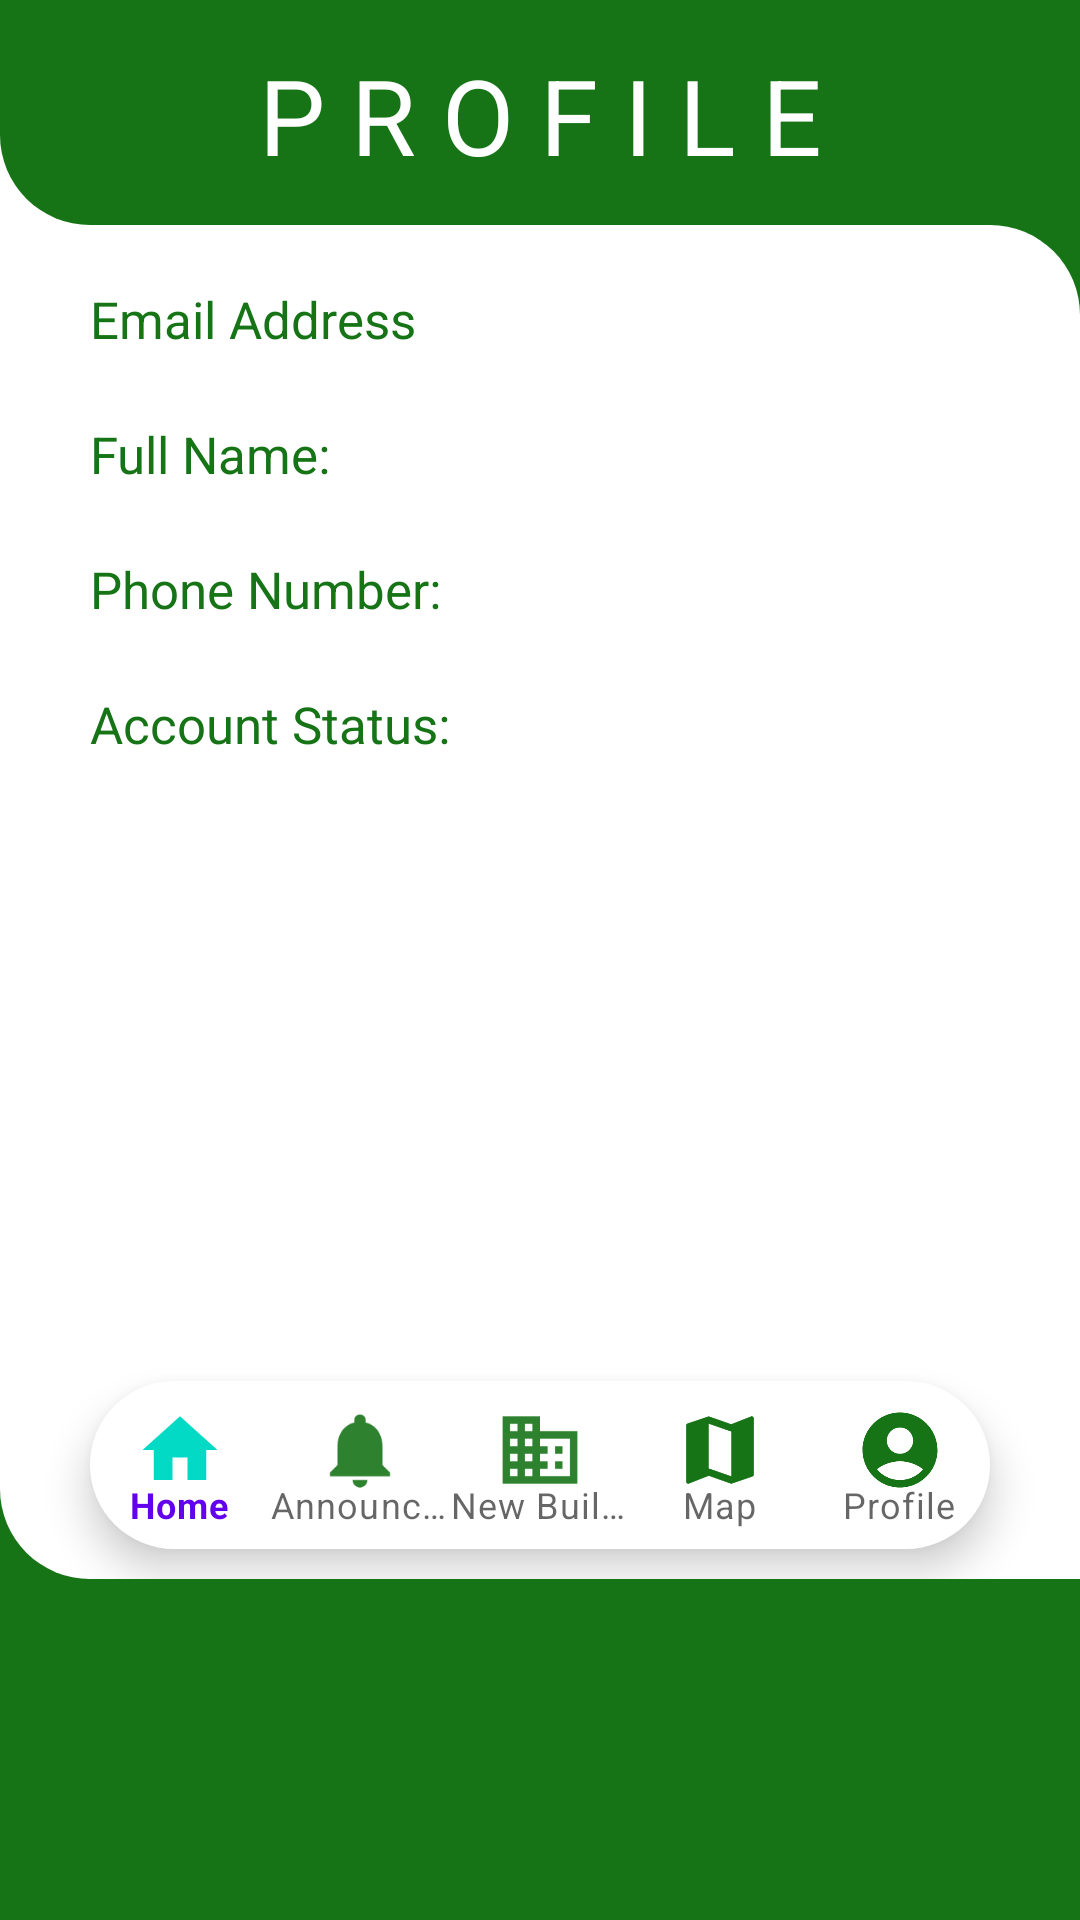

The Android layout XML behind this screen, and the referenced resources:
<!-- AndroidManifest.xml: application theme Theme.LoginRegisterAuth -->
<!-- res/layout/activity_account_menu.xml -->
<?xml version="1.0" encoding="utf-8"?>
<LinearLayout xmlns:android="http://schemas.android.com/apk/res/android"
    xmlns:app="http://schemas.android.com/apk/res-auto"
    xmlns:tools="http://schemas.android.com/tools"
    android:layout_width="match_parent"
    android:layout_height="match_parent"
    android:id="@+id/swipeRefreshLayout"
    android:background="@drawable/bordergradient"
    tools:context=".AccountMenu"
    android:orientation="vertical">

    <RelativeLayout
        android:id="@+id/relativeLayout"
        android:layout_width="match_parent"
        android:layout_height="75dp"
        android:background="@drawable/bordergradient_upper">

        <TextView
            android:id="@+id/textView"
            android:layout_width="match_parent"
            android:layout_height="wrap_content"
            android:layout_alignParentStart="true"
            android:layout_alignParentTop="true"
            android:layout_marginTop="15dp"
            android:gravity="center"
            android:text="P R O F I L E"
            android:textColor="@color/white"
            android:textSize="35sp" />
    </RelativeLayout>

    <LinearLayout
        android:id="@+id/LinearLayout02"
        android:layout_width="match_parent"
        android:layout_height="wrap_content"
        android:background="@drawable/bordergradient_lower"
        android:orientation="vertical">

        <RelativeLayout
            android:layout_width="match_parent"
            android:layout_height="match_parent">

            <TextView
                android:id="@+id/EmailTitle"
                android:layout_width="140dp"
                android:layout_height="35dp"
                android:layout_alignParentStart="true"
                android:layout_alignParentTop="true"
                android:layout_marginStart="30dp"
                android:layout_marginTop="20dp"
                android:text="Email Address"
                android:textColor="#167417"
                android:textSize="17sp" />

            <TextView
                android:id="@+id/fullnameTitle"
                android:layout_width="140dp"
                android:layout_height="35dp"
                android:layout_below="@+id/EmailTitle"
                android:layout_alignParentStart="true"
                android:layout_marginStart="30dp"
                android:layout_marginTop="10dp"
                android:text="Full Name:"
                android:textColor="#167417"
                android:textSize="17sp" />

    <TextView
        android:id="@+id/PhoneNoTitle"
        android:layout_width="140dp"
        android:layout_height="35dp"
        android:layout_below="@+id/fullnameTitle"
        android:layout_alignParentStart="true"
        android:layout_marginStart="30dp"
        android:layout_marginTop="10dp"
        android:text="Phone Number:"
        android:textColor="#167417"
        android:textSize="17sp" />

            <TextView
                android:id="@+id/txtEmail"
                android:layout_width="wrap_content"
                android:layout_height="35dp"
                android:layout_alignParentTop="true"
                android:layout_alignParentEnd="true"
                android:layout_marginStart="11dp"
                android:layout_marginTop="20dp"
                android:layout_marginEnd="40dp"
                android:layout_toEndOf="@+id/EmailTitle" />

    <TextView
        android:id="@+id/txtFirstName"
        android:layout_width="70dp"
        android:layout_height="35dp"
        android:layout_below="@+id/txtEmail"
        android:layout_alignParentEnd="true"
        android:layout_marginStart="11dp"
        android:layout_marginTop="10dp"
        android:layout_marginEnd="143dp"
        android:layout_toEndOf="@+id/fullnameTitle" />

    <TextView
        android:id="@+id/txtPhoneNo"
        android:layout_width="140dp"
        android:layout_height="35dp"
        android:layout_below="@+id/txtFirstName"
        android:layout_alignParentEnd="true"
        android:layout_marginStart="11dp"
        android:layout_marginTop="10dp"
        android:layout_marginEnd="90dp"
        android:layout_toEndOf="@+id/PhoneNoTitle" />

    <TextView
        android:id="@+id/txtLastName"
        android:layout_width="70dp"
        android:layout_height="35dp"
        android:layout_alignParentTop="true"
        android:layout_alignParentEnd="true"
        android:layout_marginTop="65dp"
        android:layout_marginEnd="74dp" />

            <TextView
                android:id="@+id/VerifyTitle"
                android:layout_width="140dp"
                android:layout_height="35dp"
                android:layout_below="@+id/PhoneNoTitle"
                android:layout_alignParentStart="true"
                android:layout_marginStart="30dp"
                android:layout_marginTop="10dp"
                android:text="Account Status:"
                android:textColor="#167417"
                android:textSize="17sp" />

            <TextView
                android:id="@+id/VerificationTxt"
                android:layout_width="130dp"
                android:layout_height="33dp"
                android:layout_below="@+id/txtPhoneNo"
                android:layout_alignParentEnd="true"
                android:layout_marginStart="11dp"
                android:layout_marginTop="16dp"
                android:layout_marginEnd="129dp"
                android:layout_toEndOf="@id/VerifyTitle"/>

            <androidx.appcompat.widget.AppCompatButton
                android:id="@+id/VerifyBtn"
                android:layout_width="match_parent"
                android:layout_height="wrap_content"
                android:layout_marginTop="154dp"
                android:layout_marginLeft="270dp"
                android:background="@drawable/btn_login"
                android:textColor="@color/yellow"
                android:layout_marginRight="30dp"
                android:text="Verify Now"
                android:textAllCaps="true"
                android:visibility="gone" />

            <ListView
                android:id="@+id/listviewAccountMenu"
                android:layout_width="match_parent"
                android:layout_height="380dp"
                android:layout_alignParentStart="true"
                android:layout_alignParentTop="true"
                android:layout_centerHorizontal="true"
                android:layout_marginStart="0dp"
                android:layout_marginTop="200dp"
                android:layout_marginBottom="-220dp"
                 />
        </RelativeLayout>

        <com.google.android.material.bottomnavigation.BottomNavigationView
            android:id="@+id/bottom_navigation"
            android:layout_width="match_parent"
            android:layout_height="wrap_content"
            android:layout_alignParentBottom="true"
            android:layout_marginStart="30dp"
            android:layout_marginTop="25dp"
            android:layout_marginEnd="30dp"
            android:layout_marginBottom="10dp"
            android:background="@drawable/round_corner"
            android:elevation="2dp"
            app:itemIconSize="30dp"
            app:itemIconTint="@drawable/item_selector"
            app:itemRippleColor="@android:color/transparent"
            app:labelVisibilityMode="labeled"
            app:menu="@menu/item_menu" />

    </LinearLayout>


</LinearLayout>
<!-- resources referenced by this layout -->
<resources>
  <color name="white">#FFFFFFFF</color>
  <color name="yellow">#FFFF2E</color>
  <!-- drawable bordergradient (drawable) -->
  <?xml version="1.0" encoding="utf-8"?>
  <layer-list xmlns:android="http://schemas.android.com/apk/res/android" >
      <item android:bottom="400dp">
          <shape android:shape="rectangle" >
              <size android:height="500dp" />
              <solid android:color="#ffffff" />
          </shape>
      </item>
  
      <item android:top="75dp">
          <shape android:shape="rectangle" >
              <size android:height="50dp" />
              <solid android:color="#167417" />
          </shape>
      </item>
  
  </layer-list>
  <!-- drawable bordergradient_lower (drawable) -->
  <?xml version="1.0" encoding="utf-8"?>
  <shape xmlns:android="http://schemas.android.com/apk/res/android"
      android:padding="10dp"
      android:shape="rectangle">
      <solid android:color="@color/white" />
      <corners
          android:topRightRadius="30dp"
          android:bottomLeftRadius="30dp"/>
  
  </shape>
  <!-- drawable bordergradient_upper (drawable) -->
  <?xml version="1.0" encoding="utf-8"?>
  <shape xmlns:android="http://schemas.android.com/apk/res/android"
      android:padding="10dp"
      android:shape="rectangle">
      <solid android:color="#167417" />
      <corners
          android:bottomLeftRadius="30dp"
          />
  
  </shape>
  <!-- drawable btn_login (drawable) -->
  <?xml version="1.0" encoding="utf-8"?>
  <shape xmlns:android="http://schemas.android.com/apk/res/android" android:shape="rectangle">
      <gradient android:startColor="#167417" android:centerColor="@color/teal_700" android:endColor="@color/teal_700" android:type="linear"/>
      <corners android:radius="50dp"></corners>
  
  </shape>
  <!-- drawable item_selector (drawable) -->
  <?xml version="1.0" encoding="utf-8"?>
  <selector xmlns:android="http://schemas.android.com/apk/res/android">
  
      <item android:state_pressed="true" android:color="@color/yellow"/>
      <item android:state_checked="true" android:color="@color/teal_200"/>
      <item android:color="#167417"/>
  </selector>
  <!-- drawable round_corner (drawable) -->
  <?xml version="1.0" encoding="utf-8"?>
  <shape xmlns:android="http://schemas.android.com/apk/res/android">
      android:shape="rectangle"
  
      <solid android:color="@color/white"/>
      <corners android:radius="100dp"/>
  
  </shape>
  <style name="Theme.LoginRegisterAuth" parent="Theme.MaterialComponents.DayNight.NoActionBar">
          
          <item name="colorPrimary">@color/purple_500</item>
          <item name="colorPrimaryVariant">@color/purple_700</item>
          <item name="colorOnPrimary">@color/white</item>
          
          <item name="colorSecondary">@color/teal_200</item>
          <item name="colorSecondaryVariant">@color/teal_700</item>
          <item name="colorOnSecondary">@color/black</item>
          
          <item name="android:statusBarColor" tools:targetApi="l">?attr/colorPrimaryVariant</item>
          
      </style>
  <color name="teal_700">#FF018786</color>
  <color name="teal_200">#FF03DAC5</color>
  <color name="purple_500">#FF6200EE</color>
  <color name="purple_700">#FF3700B3</color>
  <color name="black">#FF000000</color>
</resources>
